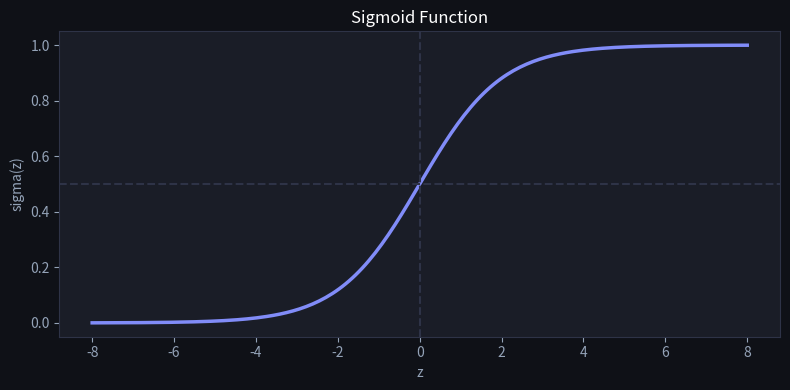
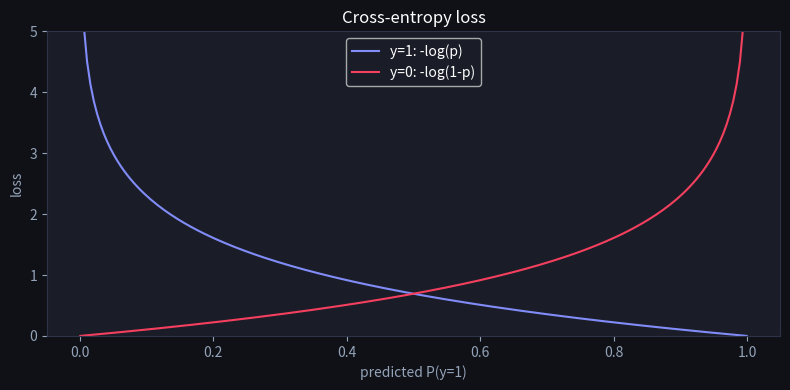
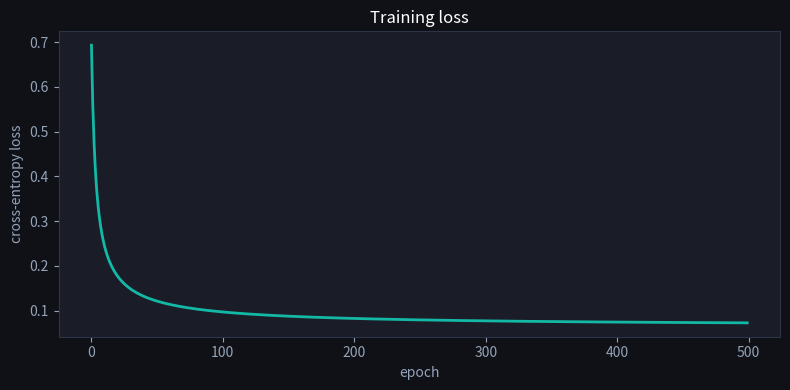
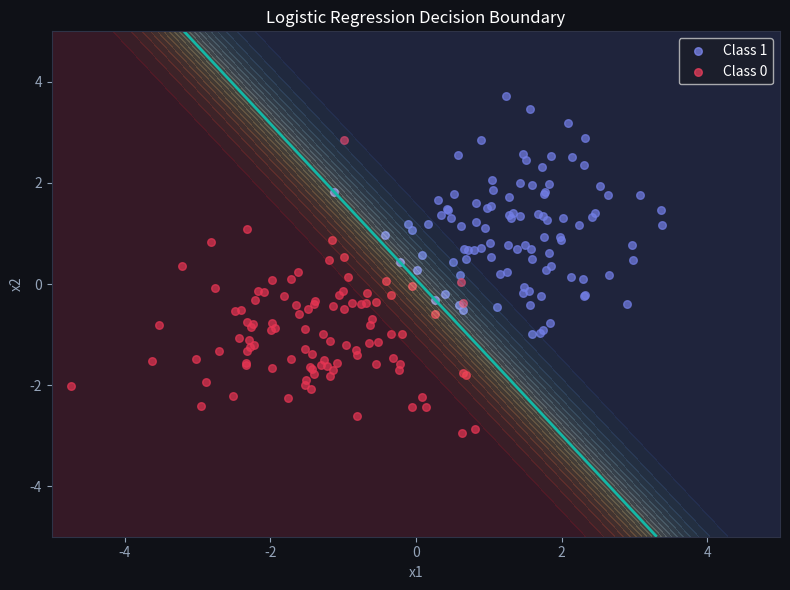

The script that saved these images, in order: (Note: this script raises an exception after producing the figures.)
import numpy as np
import matplotlib.pyplot as plt

# Dark matplotlib style to match the site
plt.rcParams['figure.facecolor'] = '#0f1117'
plt.rcParams['axes.facecolor'] = '#1a1d27'
plt.rcParams['text.color'] = 'white'
plt.rcParams['axes.labelcolor'] = '#94a3b8'
plt.rcParams['xtick.color'] = '#94a3b8'
plt.rcParams['ytick.color'] = '#94a3b8'
plt.rcParams['axes.edgecolor'] = '#2e3347'

def sigmoid(z):
    return 1 / (1 + np.exp(-z))

z = np.linspace(-8, 8, 200)
sig = sigmoid(z)

fig, ax = plt.subplots(figsize=(8, 4))
ax.plot(z, sig, color='#818cf8', linewidth=2.5)
ax.axhline(0.5, color='#2e3347', linestyle='--')
ax.axvline(0, color='#2e3347', linestyle='--')
ax.set_title('Sigmoid Function', color='white')
ax.set_xlabel('z')
ax.set_ylabel('sigma(z)')
plt.tight_layout()
plt.show()

# log-odds(sigma(z)) should equal z
logit = np.log(sig / (1 - sig))
print('max |logit(sigma(z)) - z| = {:.2e}'.format(np.max(np.abs(logit - z))))

def cross_entropy(y_true, y_pred):
    eps = 1e-15  # avoid log(0)
    y_pred = np.clip(y_pred, eps, 1 - eps)
    return -np.mean(y_true * np.log(y_pred) + (1 - y_true) * np.log(1 - y_pred))

p = np.linspace(1e-3, 1 - 1e-3, 200)
fig, ax = plt.subplots(figsize=(8, 4))
ax.plot(p, -np.log(p), color='#818cf8', label='y=1: -log(p)')
ax.plot(p, -np.log(1 - p), color='#f43f5e', label='y=0: -log(1-p)')
ax.set_xlabel('predicted P(y=1)')
ax.set_ylabel('loss')
ax.set_ylim(0, 5)
ax.set_title('Cross-entropy loss', color='white')
ax.legend()
plt.tight_layout()
plt.show()

print('loss when predicting 0.01 for a positive: {:.2f}'.format(-np.log(0.01)))

X_demo = np.array([[1.0, 2.0],
                   [1.0, -1.0]])
y_demo = np.array([1.0, 0.0])
w_demo = np.zeros(2)
eta = 0.5
n_demo = X_demo.shape[0]

y_hat = sigmoid(X_demo @ w_demo)
grad = (1 / n_demo) * X_demo.T @ (y_hat - y_demo)
w_new = w_demo - eta * grad

print('y_hat       =', y_hat)
print('gradient    =', grad)          # expect [0, -0.75]
print('updated w   =', w_new)         # expect [0, 0.375]

np.random.seed(42)
n = 200
X_pos = np.random.randn(n // 2, 2) + [1.5, 1.0]
X_neg = np.random.randn(n // 2, 2) + [-1.5, -1.0]
X_raw = np.vstack([X_pos, X_neg])
y = np.array([1.0] * (n // 2) + [0.0] * (n // 2))

# design matrix with bias column of ones
X_b = np.c_[np.ones(n), X_raw]
w = np.zeros(X_b.shape[1])
lr = 0.2
epochs = 500
losses = []

for epoch in range(epochs):
    y_pred = sigmoid(X_b @ w)
    grad = (1 / n) * X_b.T @ (y_pred - y)   # the clean collapse
    w -= lr * grad
    losses.append(cross_entropy(y, y_pred))
    if epoch % 100 == 0:
        acc = np.mean((y_pred >= 0.5) == y)
        print('epoch {:3d}: loss={:.4f}  acc={:.3f}'.format(epoch, losses[-1], acc))

final_acc = np.mean((sigmoid(X_b @ w) >= 0.5) == y)
print('final weights [bias, w1, w2] = {}'.format(w.round(3)))
print('final accuracy = {:.3f}'.format(final_acc))

fig, ax = plt.subplots(figsize=(8, 4))
ax.plot(losses, color='#14b8a6', linewidth=2)
ax.set_xlabel('epoch')
ax.set_ylabel('cross-entropy loss')
ax.set_title('Training loss', color='white')
plt.tight_layout()
plt.show()

fig, ax = plt.subplots(figsize=(8, 6))
ax.scatter(X_pos[:, 0], X_pos[:, 1], c='#818cf8', s=30, alpha=0.7, label='Class 1')
ax.scatter(X_neg[:, 0], X_neg[:, 1], c='#f43f5e', s=30, alpha=0.7, label='Class 0')

x0, x1 = np.meshgrid(np.linspace(-5, 5, 200), np.linspace(-5, 5, 200))
grid = np.c_[np.ones(x0.size), x0.ravel(), x1.ravel()]
probs = sigmoid(grid @ w).reshape(x0.shape)

ax.contourf(x0, x1, probs, levels=20, alpha=0.18, cmap='RdYlBu')
ax.contour(x0, x1, probs, levels=[0.5], colors=['#14b8a6'], linewidths=2)
ax.set_title('Logistic Regression Decision Boundary', color='white')
ax.set_xlabel('x1')
ax.set_ylabel('x2')
ax.legend()
plt.tight_layout()
plt.show()

def bce(y, p):
    """Binary cross-entropy between labels y (0/1) and predicted probabilities p."""
    y = np.asarray(y, dtype=float)
    p = np.asarray(p, dtype=float)

    # TODO(you): -mean of y*log(p) + (1-y)*log(1-p)
    return ...

# Checks — run me
assert bce([1, 0, 1], [0.999999, 0.000001, 0.999999]) < 1e-5, "near-perfect predictions -> near-zero loss"
assert abs(bce([1, 0], [0.5, 0.5]) - np.log(2)) < 1e-12, "coin-flip predictions cost log 2 ≈ 0.693"

confident_wrong = bce([1.0], [0.01])
mild_wrong = bce([1.0], [0.4])
assert confident_wrong > 4 and mild_wrong < 1, "confident mistakes are punished much harder"
print("✅ Exercise 1 passed")

def sigmoid(z):
    return 1.0 / (1.0 + np.exp(-z))


def logistic_gradient(X, y, w):
    """Gradient of mean binary cross-entropy wrt w."""
    X = np.asarray(X, dtype=float)
    y = np.asarray(y, dtype=float)

    # TODO(you): predicted probabilities p = sigmoid(X @ w)
    p = ...

    # TODO(you): X^T (p - y) / n
    return ...

# Checks — run me
rng = np.random.default_rng(1)
Xl = np.column_stack([np.ones(40), rng.standard_normal((40, 2))])
yl = (Xl[:, 1] + Xl[:, 2] > 0).astype(float)
w0 = np.array([0.1, -0.2, 0.3])

def nll(w):
    p = sigmoid(Xl @ w)
    return -np.mean(yl * np.log(p) + (1 - yl) * np.log(1 - p))

g = logistic_gradient(Xl, yl, w0)
h = 1e-6
for i in range(3):
    e = np.zeros(3); e[i] = h
    num = (nll(w0 + e) - nll(w0 - e)) / (2 * h)
    assert abs(g[i] - num) < 1e-6, f"component {i} must match the numerical gradient"

assert nll(w0 - 0.5 * g) < nll(w0), "a small step against the gradient lowers the loss"
print("✅ Exercise 2 passed")
